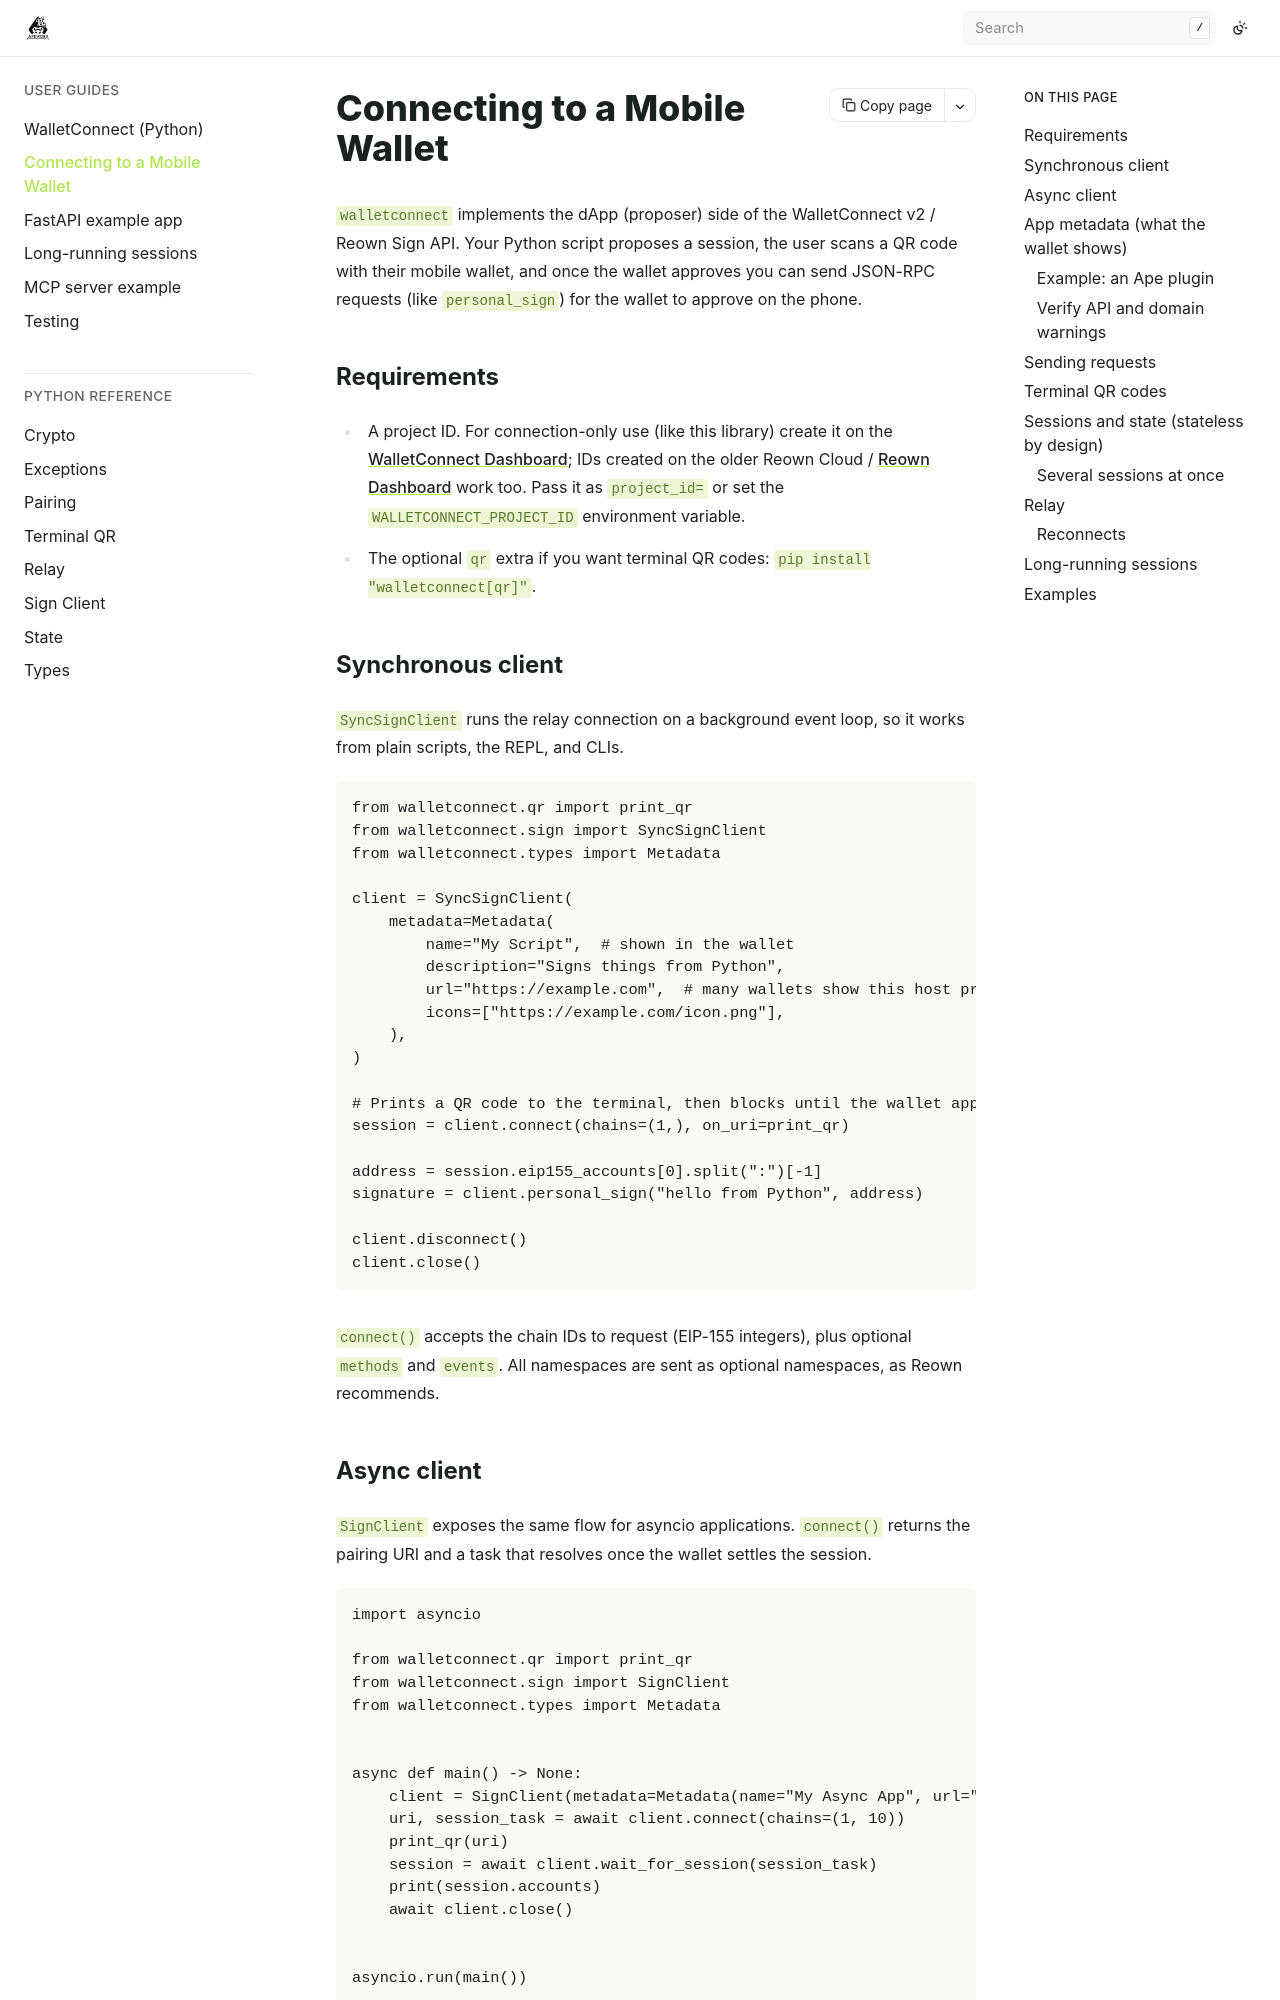

repository: ApeWorX/walletconnect-py · page: latest/userguides/connecting.html · generator: sphinx

# Connecting to a Mobile Wallet

`walletconnect` implements the dApp (proposer) side of the WalletConnect v2 / Reown Sign API.
Your Python script proposes a session, the user scans a QR code with their mobile wallet,
and once the wallet approves you can send JSON-RPC requests (like `personal_sign`) for the
wallet to approve on the phone.

## Requirements

- A project ID. For connection-only use (like this library) create it on the
  [WalletConnect Dashboard](https://dashboard.walletconnect.com); IDs created on the older
  Reown Cloud / [Reown Dashboard](https://dashboard.reown.com) work too. Pass it as `project_id=`
  or set the `WALLETCONNECT_PROJECT_ID` environment variable.
- The optional `qr` extra if you want terminal QR codes: `pip install "walletconnect[qr]"`.

## Synchronous client

`SyncSignClient` runs the relay connection on a background event loop, so it works from plain
scripts, the REPL, and CLIs.

```python
from walletconnect.qr import print_qr
from walletconnect.sign import SyncSignClient
from walletconnect.types import Metadata

client = SyncSignClient(
    metadata=Metadata(
        name="My Script",  # shown in the wallet
        description="Signs things from Python",
        url="https://example.com",  # many wallets show this host prominently
        icons=["https://example.com/icon.png"],
    ),
)

# Prints a QR code to the terminal, then blocks until the wallet approves.
session = client.connect(chains=(1,), on_uri=print_qr)

address = session.eip155_accounts[0].split(":")[-1]
signature = client.personal_sign("hello from Python", address)

client.disconnect()
client.close()
```

`connect()` accepts the chain IDs to request (EIP-155 integers), plus optional `methods` and
`events`. All namespaces are sent as optional namespaces, as Reown recommends.

## Async client

`SignClient` exposes the same flow for asyncio applications. `connect()` returns the pairing URI
and a task that resolves once the wallet settles the session.

```python
import asyncio

from walletconnect.qr import print_qr
from walletconnect.sign import SignClient
from walletconnect.types import Metadata


async def main() -> None:
    client = SignClient(metadata=Metadata(name="My Async App", url="https://example.com"))
    uri, session_task = await client.connect(chains=(1, 10))
    print_qr(uri)
    session = await client.wait_for_session(session_task)
    print(session.accounts)
    await client.close()


asyncio.run(main())
```
